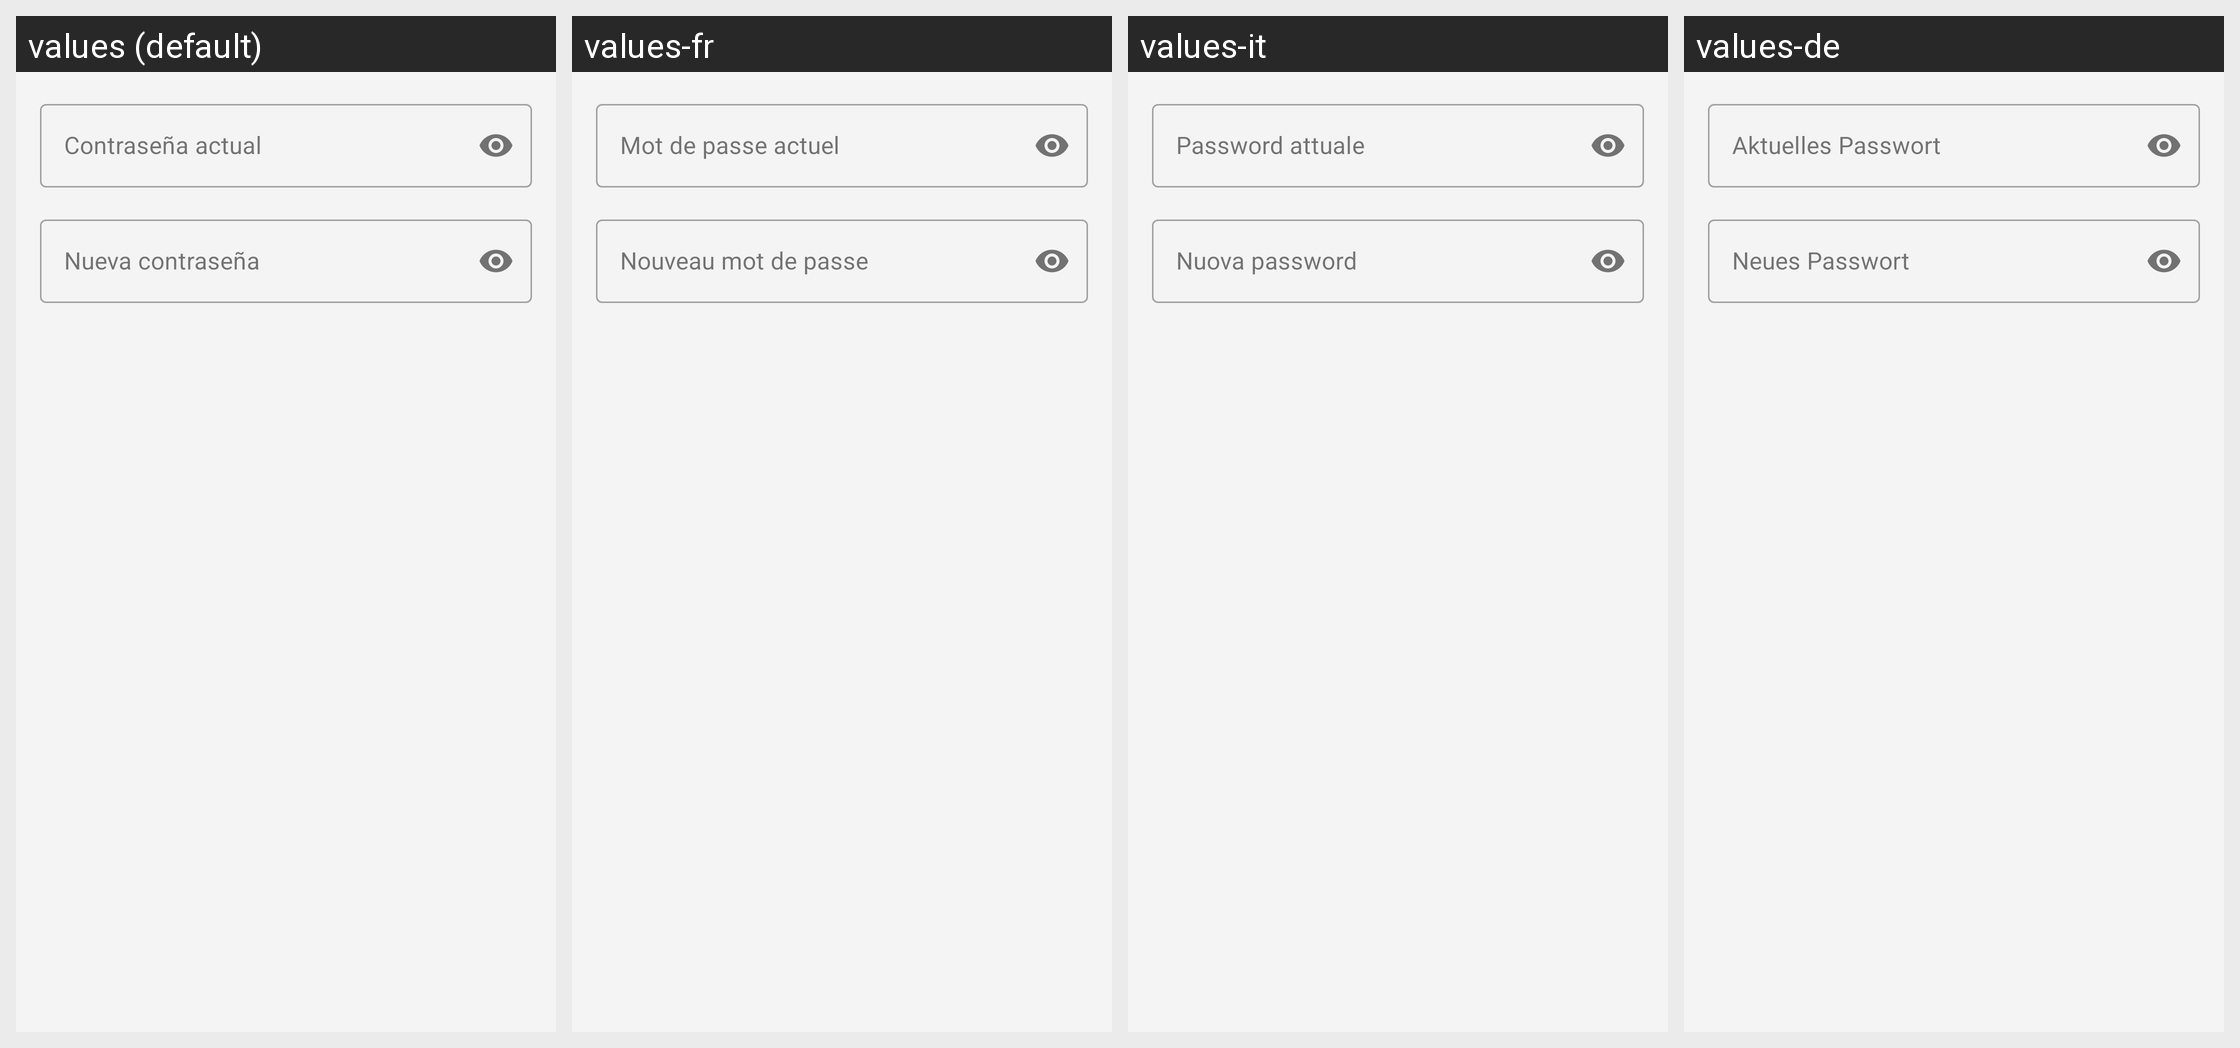

The same Android screen rendered under several of its app's locales, left to right. List the strings drawn on it with the default value and each locale's translation.
Android screen res/layout/dialog_change_password.xml rendered under 4 locales, left to right: values (default), values-fr, values-it, values-de. Device: Nexus 5 (rendered at 1080×1920; each locale shown at half size, 540×960, under a caption strip naming it); theme Theme.Unigodas.
Other locales in the repository, not shown: values-en, values-eu.
Strings drawn on this screen, with the default value and each locale's value (text and hints the layout hard-codes, and strings that could not be matched under every locale, appear in the picture but are not listed):

current_password
  values: Contraseña actual
  values-fr: Mot de passe actuel
  values-it: Password attuale
  values-de: Aktuelles Passwort

new_password
  values: Nueva contraseña
  values-fr: Nouveau mot de passe
  values-it: Nuova password
  values-de: Neues Passwort
